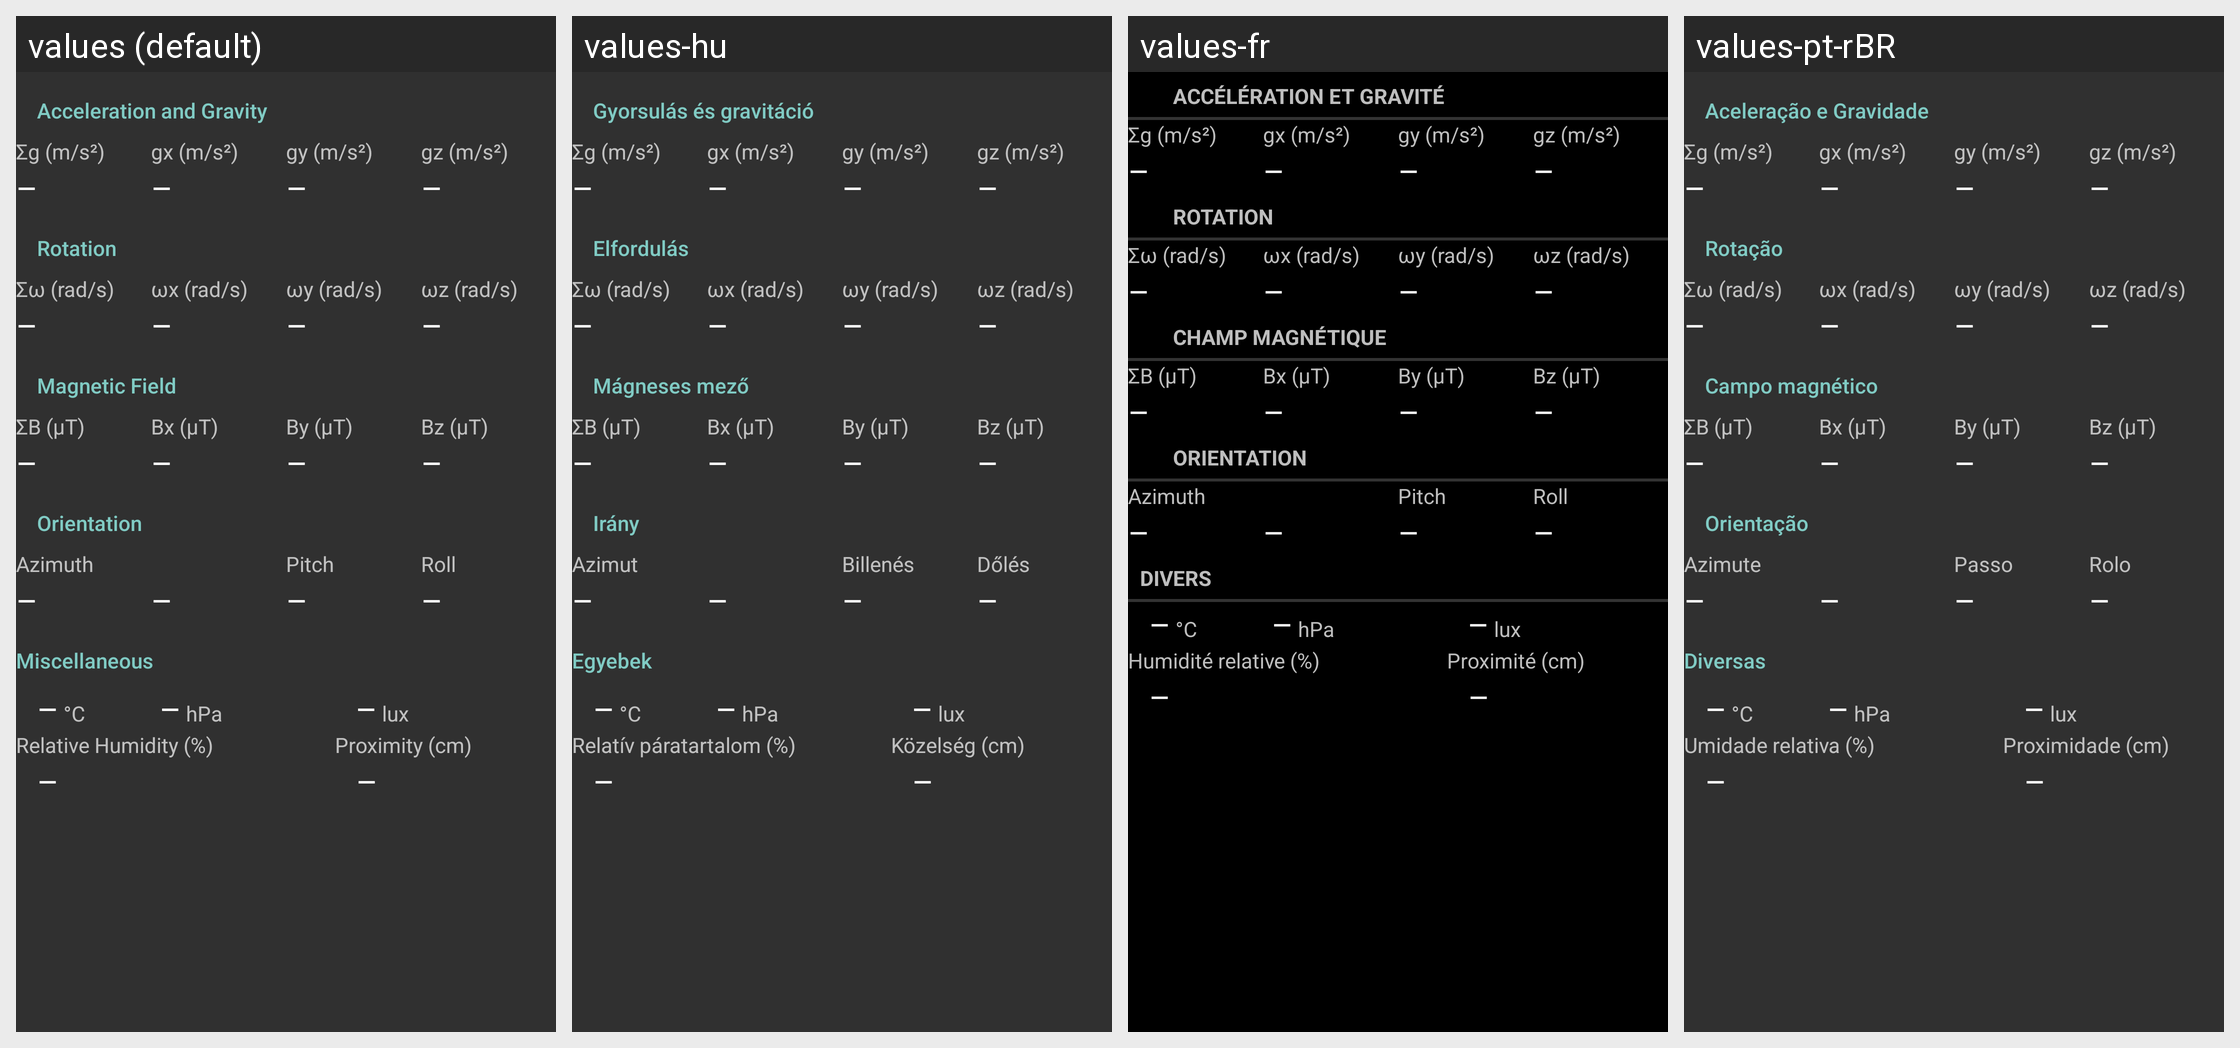

For this localized Android screen grid, give each drawn string resource with its value in every locale shown.
Android screen res/layout/fragment_main_sensors.xml rendered under 4 locales, left to right: values (default), values-hu, values-fr, values-pt-rBR. Device: Nexus 5 (rendered at 1080×1920; each locale shown at half size, 540×960, under a caption strip naming it); theme AppTheme.
Other locales in the repository, not shown: values-ca, values-de, values-es, values-it, values-lt.
Strings drawn on this screen, with the default value and each locale's value (text and hints the layout hard-codes, and strings that could not be matched under every locale, appear in the picture but are not listed):

title_sensor_acc
  values: Acceleration and Gravity
  values-hu: Gyorsulás és gravitáció
  values-fr: Accélération et gravité
  values-pt-rBR: Aceleração e Gravidade

title_sensors_accTotal
  values: Σg (m/s²)
  values-hu: Σg (m/s²)
  values-fr: Σg (m/s²)
  values-pt-rBR: Σg (m/s²)

value_none
  values: –
  values-hu: –
  values-fr: –
  values-pt-rBR: –

title_sensors_accX
  values: gx (m/s²)
  values-hu: gx (m/s²)
  values-fr: gx (m/s²)
  values-pt-rBR: gx (m/s²)

title_sensors_accY
  values: gy (m/s²)
  values-hu: gy (m/s²)
  values-fr: gy (m/s²)
  values-pt-rBR: gy (m/s²)

title_sensors_accZ
  values: gz (m/s²)
  values-hu: gz (m/s²)
  values-fr: gz (m/s²)
  values-pt-rBR: gz (m/s²)

title_sensor_rot
  values: Rotation
  values-hu: Elfordulás
  values-fr: Rotation
  values-pt-rBR: Rotação

title_sensors_rotTotal
  values: Σω (rad/s)
  values-hu: Σω (rad/s)
  values-fr: Σω (rad/s)
  values-pt-rBR: Σω (rad/s)

title_sensors_rotX
  values: ωx (rad/s)
  values-hu: ωx (rad/s)
  values-fr: ωx (rad/s)
  values-pt-rBR: ωx (rad/s)

title_sensors_rotY
  values: ωy (rad/s)
  values-hu: ωy (rad/s)
  values-fr: ωy (rad/s)
  values-pt-rBR: ωy (rad/s)

title_sensors_rotZ
  values: ωz (rad/s)
  values-hu: ωz (rad/s)
  values-fr: ωz (rad/s)
  values-pt-rBR: ωz (rad/s)

title_sensor_mag
  values: Magnetic Field
  values-hu: Mágneses mező
  values-fr: Champ magnétique
  values-pt-rBR: Campo magnético

title_sensors_magTotal
  values: ΣB (µT)
  values-hu: ΣB (µT)
  values-fr: ΣB (µT)
  values-pt-rBR: ΣB (µT)

title_sensors_magX
  values: Bx (µT)
  values-hu: Bx (µT)
  values-fr: Bx (µT)
  values-pt-rBR: Bx (µT)

title_sensors_magY
  values: By (µT)
  values-hu: By (µT)
  values-fr: By (µT)
  values-pt-rBR: By (µT)

title_sensors_magZ
  values: Bz (µT)
  values-hu: Bz (µT)
  values-fr: Bz (µT)
  values-pt-rBR: Bz (µT)

title_sensor_or
  values: Orientation
  values-hu: Irány
  values-fr: Orientation
  values-pt-rBR: Orientação

title_sensors_orAzimuth
  values: Azimuth
  values-hu: Azimut
  values-fr: Azimuth
  values-pt-rBR: Azimute

title_sensors_orPitch
  values: Pitch
  values-hu: Billenés
  values-fr: Pitch
  values-pt-rBR: Passo

title_sensors_orRoll
  values: Roll
  values-hu: Dőlés
  values-fr: Roll
  values-pt-rBR: Rolo

title_sensor_misc
  values: Miscellaneous
  values-hu: Egyebek
  values-fr: Divers
  values-pt-rBR: Diversas

title_sensors_metTemp
  values:  °C
  values-hu:  °C
  values-fr:  °C
  values-pt-rBR:  °C

title_sensors_metPressure
  values:  hPa
  values-hu:  hPa
  values-fr:  hPa
  values-pt-rBR:  hPa

title_sensors_light
  values:  lux
  values-hu:  lux
  values-fr:  lux
  values-pt-rBR:  lux

title_sensors_metHumid
  values: Relative Humidity (%)
  values-hu: Relatív páratartalom (%)
  values-fr: Humidité relative (%)
  values-pt-rBR: Umidade relativa (%)

title_sensors_proximity
  values: Proximity (cm)
  values-hu: Közelség (cm)
  values-fr: Proximité (cm)
  values-pt-rBR: Proximidade (cm)
